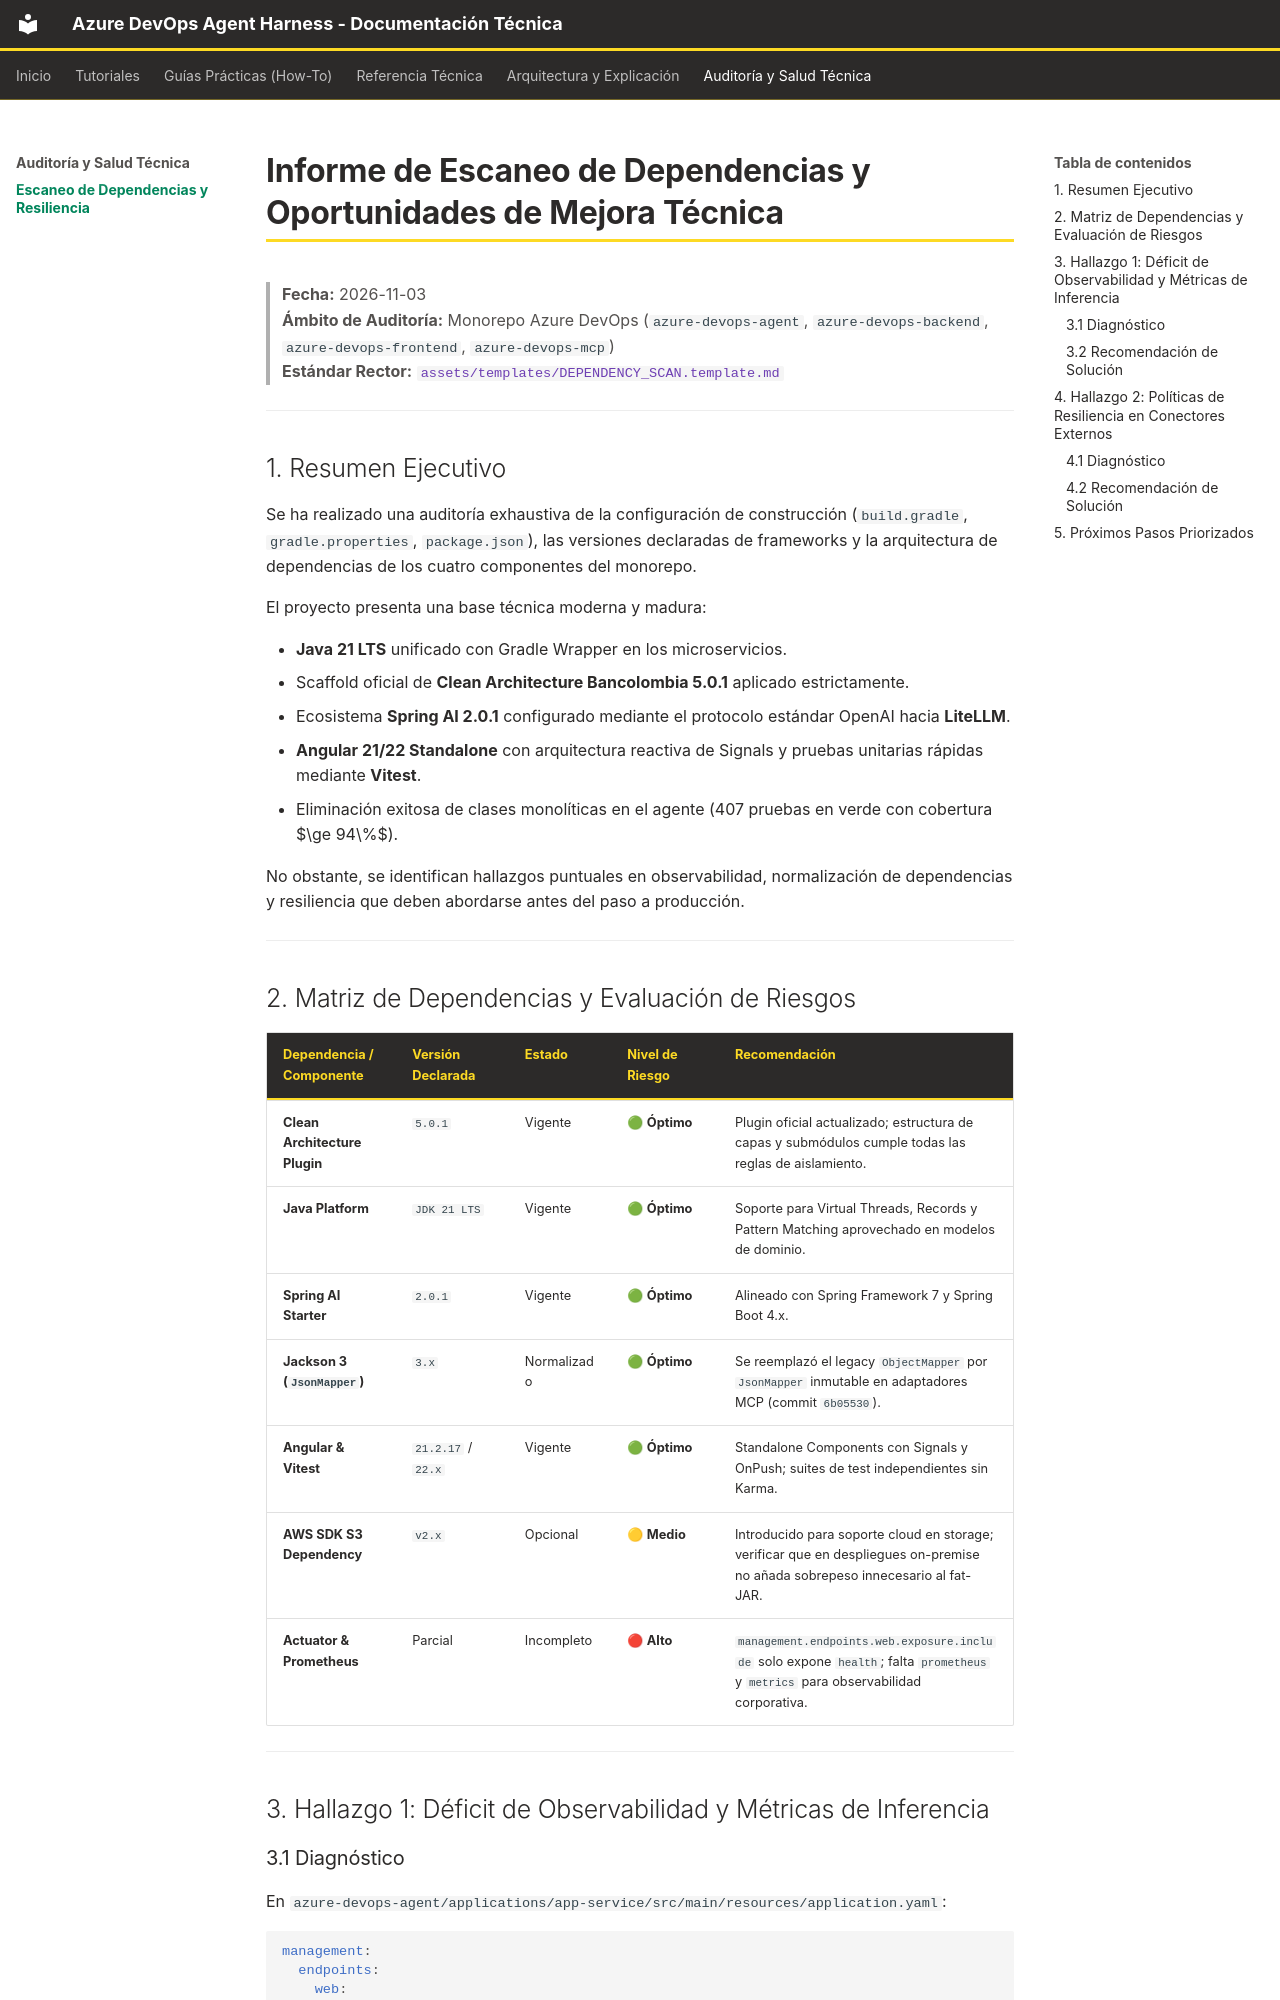

repository: kenyodarz/AzureDevOps-Planix · page: DEPENDENCY_SCAN_AND_IMPROVEMENTS/index.html · generator: mkdocs

# Informe de Escaneo de Dependencias y Oportunidades de Mejora Técnica

> **Fecha:** 2026-11-03  
> **Ámbito de Auditoría:** Monorepo Azure DevOps (`azure-devops-agent`, `azure-devops-backend`,
> `azure-devops-frontend`, `azure-devops-mcp`)  
> **Estándar Rector:** [
> `assets/templates/DEPENDENCY_SCAN.template.md`](file:///C:/Users/minaj/Work/GitHub/Labs/AzureDevOps/.agents/skills/codebase-docs-archify/assets/templates/DEPENDENCY_SCAN.template.md)

---

## 1. Resumen Ejecutivo

Se ha realizado una auditoría exhaustiva de la configuración de construcción (`build.gradle`,
`gradle.properties`, `package.json`), las versiones declaradas de frameworks y la arquitectura de
dependencias de los cuatro componentes del monorepo.

El proyecto presenta una base técnica moderna y madura:

* **Java 21 LTS** unificado con Gradle Wrapper en los microservicios.
* Scaffold oficial de **Clean Architecture Bancolombia 5.0.1** aplicado estrictamente.
* Ecosistema **Spring AI 2.0.1** configurado mediante el protocolo estándar OpenAI hacia
  **LiteLLM**.
* **Angular 21/22 Standalone** con arquitectura reactiva de Signals y pruebas unitarias rápidas
  mediante **Vitest**.
* Eliminación exitosa de clases monolíticas en el agente (407 pruebas en verde con
  cobertura $\ge 94\%$).

No obstante, se identifican hallazgos puntuales en observabilidad, normalización de dependencias y
resiliencia que deben abordarse antes del paso a producción.

---
